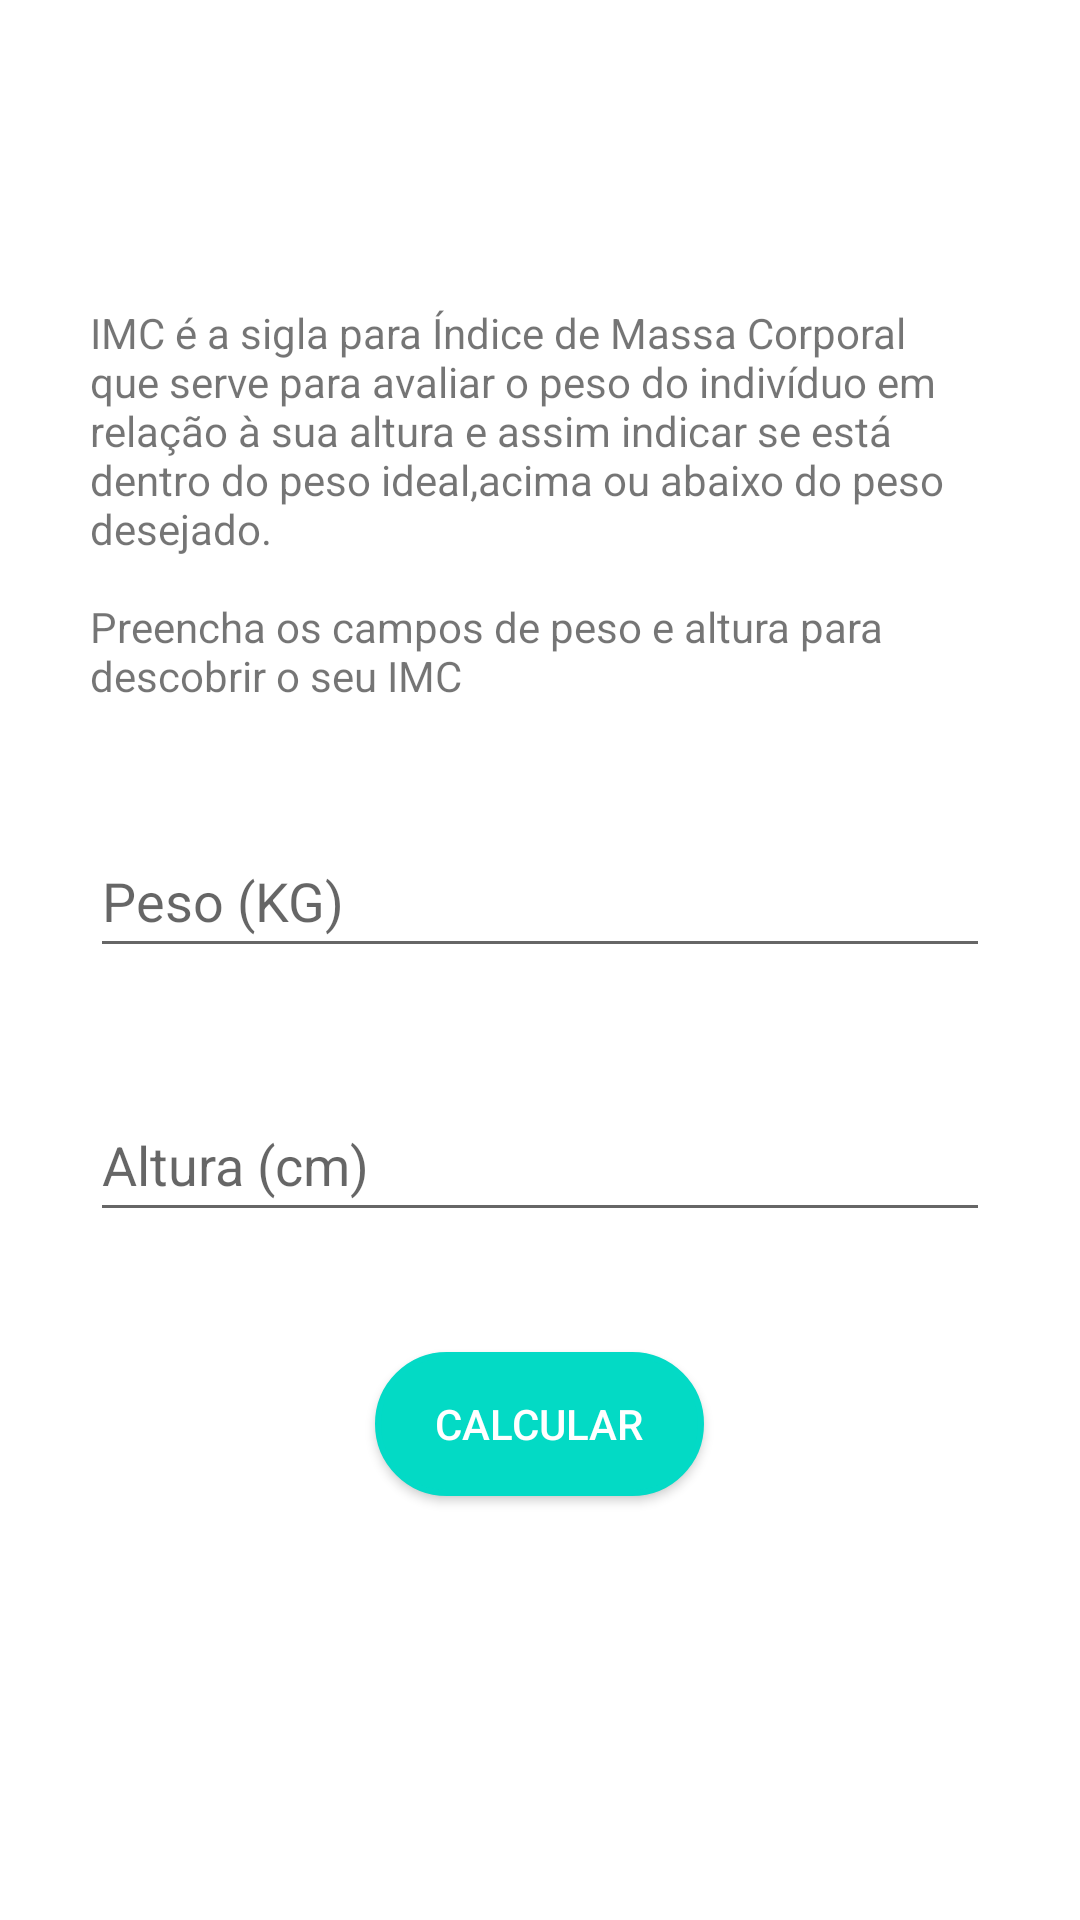

Write the Android layout XML for this screen, with the resource values it uses.
<!-- AndroidManifest.xml: application theme Theme.AphsFitness -->
<!-- res/layout/activity_imc.xml -->
<?xml version="1.0" encoding="utf-8"?>
<ScrollView xmlns:android="http://schemas.android.com/apk/res/android"
    xmlns:app="http://schemas.android.com/apk/res-auto"
    xmlns:tools="http://schemas.android.com/tools"
    android:layout_width="match_parent"
    android:layout_height="match_parent">

    <LinearLayout
        android:layout_width="match_parent"
        android:layout_height="wrap_content"
        android:layout_gravity="center"
        android:gravity="center"
        android:orientation="vertical"
        tools:context=".ImcActivity">

        <TextView
            style="@style/TextViewForm"
            android:layout_width="wrap_content"
            android:layout_height="wrap_content"
            android:text="@string/imc_desc" />

        <EditText
            android:id="@+id/edit_imc_weight"
            android:hint="@string/weight"
            style="@style/EditTextForm" />

        <EditText
            style="@style/EditTextForm"
            android:id="@+id/edit_imc_height"
            android:hint="@string/height" />

     <Button
         style="@style/ButtonForm"
         android:id="@+id/btn_imc_send"
         android:text="@string/calc"
         android:textColor="@android:color/white"/>
    </LinearLayout>
</ScrollView>
<!-- resources referenced by this layout -->
<resources>
  <string name="calc">Calcular</string>
  <string name="height">Altura (cm)</string>
  <string name="imc_desc">IMC é a sigla para Índice de Massa Corporal que serve para avaliar
          o peso do indivíduo em relação à sua altura e assim indicar se
          está dentro do peso ideal,acima ou abaixo do peso desejado.\n\nPreencha os campos de peso e altura para descobrir o seu IMC</string>
  <string name="weight">Peso (KG)</string>
  <style name="ButtonForm">
          <item name="android:layout_width">wrap_content</item>
          <item name="android:layout_height">48dp</item>
          <item name="android:layout_marginBottom">40dp</item>
          <item name="android:paddingStart">20dp</item>
          <item name="android:paddingEnd">20dp</item>
          <item name="android:background">@drawable/bg_button_accent</item>
      </style>
  <style name="EditTextForm">
          <item name="android:layout_marginStart">30dp</item>
          <item name="android:layout_marginEnd">30dp</item>
          <item name="android:layout_marginBottom">40dp</item>
          <item name="android:layout_width">match_parent</item>
          <item name="android:layout_height">wrap_content</item>
          <item name="android:inputType">number</item>
          <item name="android:maxLength">3</item>
          <item name="android:minHeight">48dp</item>
      </style>
  <style name="TextViewForm">
          <item name="android:layout_marginStart">30dp</item>
          <item name="android:layout_marginEnd">30dp</item>
          <item name="android:layout_marginBottom">40dp</item>
      </style>
  <style name="Theme.AphsFitness" parent="Theme.MaterialComponents.DayNight.DarkActionBar">
          
          <item name="colorPrimary">@color/purple_500</item>
          <item name="colorPrimaryVariant">@color/purple_700</item>
          <item name="colorOnPrimary">#4CAF50</item>
          
          <item name="colorSecondary">@color/teal_200</item>
          <item name="colorSecondaryVariant">@color/teal_700</item>
          <item name="colorOnSecondary">@color/teal_700</item>
          
          <item name="android:statusBarColor" tools:targetApi="l">?attr/colorPrimaryVariant</item>
          
      </style>
  <!-- drawable bg_button_accent (drawable) -->
  <?xml version="1.0" encoding="utf-8"?>
  <shape xmlns:android="http://schemas.android.com/apk/res/android">
  
      <stroke android:color="@color/design_default_color_secondary" android:width="2dp"/>
      <solid android:color="@color/teal_200"/>
      <corners android:radius="40dp" />
  
  
  </shape>
  <!-- not gathered from this repository: default colours our renderer supplied (Android Studio template values) -->
  <color name="purple_500">#FF6200EE</color>
  <color name="purple_700">#FF3700B3</color>
  <color name="teal_200">#FF03DAC5</color>
  <color name="teal_700">#FF018786</color>
</resources>
